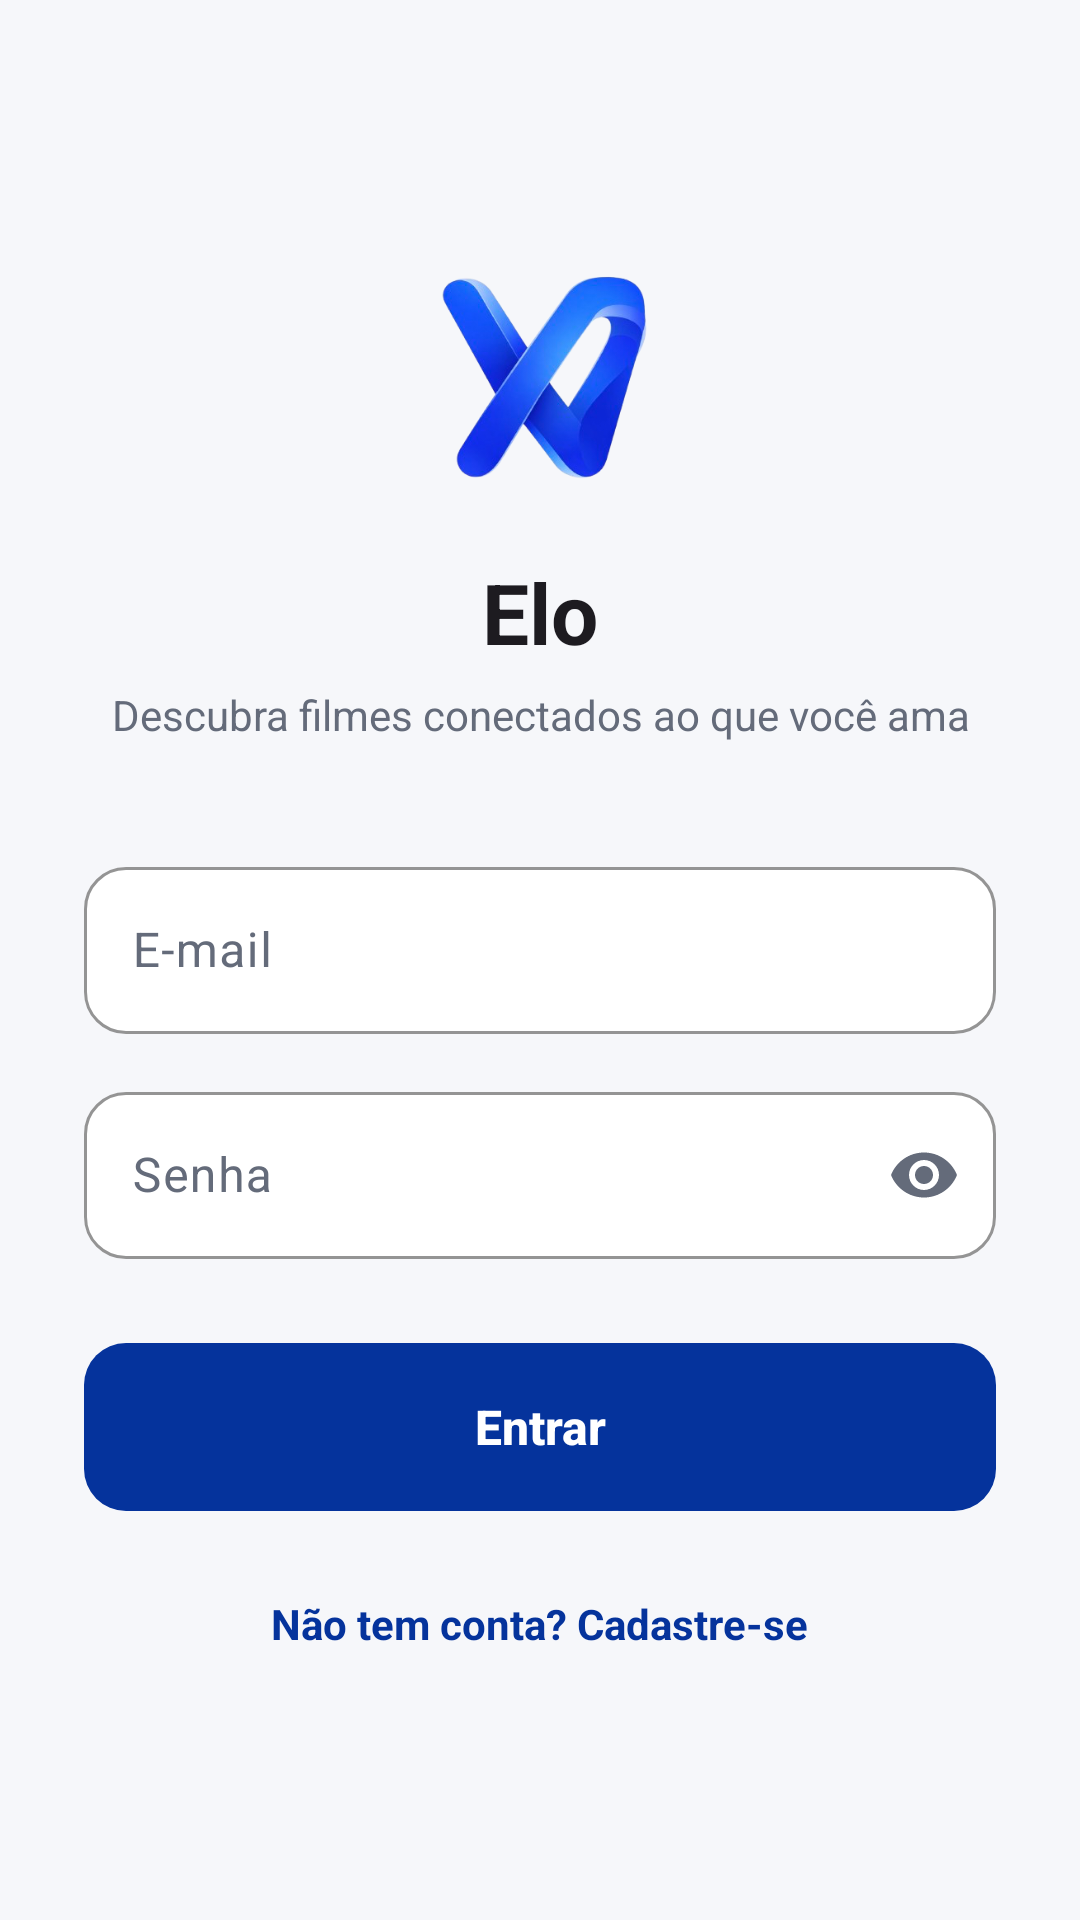

Layout XML and referenced resources for this Android screen:
<!-- AndroidManifest.xml: application theme Theme.ProjetoDDM -->
<!-- res/layout/activity_login.xml -->
<?xml version="1.0" encoding="utf-8"?>
<ScrollView xmlns:android="http://schemas.android.com/apk/res/android"
    xmlns:app="http://schemas.android.com/apk/res-auto"
    android:layout_width="match_parent"
    android:layout_height="match_parent"
    android:fillViewport="true"
    android:fitsSystemWindows="true">

    <LinearLayout
        android:layout_width="match_parent"
        android:layout_height="wrap_content"
        android:gravity="center"
        android:orientation="vertical"
        android:paddingHorizontal="28dp"
        android:paddingVertical="32dp">

        <ImageView
            android:layout_width="88dp"
            android:layout_height="88dp"
            android:contentDescription="Logo do Elo"
            android:scaleType="fitCenter"
            android:src="@drawable/logo" />

        <TextView
            android:layout_width="wrap_content"
            android:layout_height="wrap_content"
            android:layout_marginTop="16dp"
            android:text="Elo"
            android:textAppearance="?attr/textAppearanceHeadlineMedium"
            android:textStyle="bold" />

        <TextView
            android:layout_width="wrap_content"
            android:layout_height="wrap_content"
            android:layout_marginTop="6dp"
            android:layout_marginBottom="36dp"
            android:gravity="center"
            android:text="Descubra filmes conectados ao que você ama"
            android:textColor="?attr/colorOnSurfaceVariant" />

        <com.google.android.material.textfield.TextInputLayout
            style="@style/Widget.Elo.TextInput"
            android:layout_width="match_parent"
            android:layout_height="wrap_content"
            android:hint="E-mail">

            <com.google.android.material.textfield.TextInputEditText
                android:id="@+id/etEmail"
                android:layout_width="match_parent"
                android:layout_height="wrap_content"
                android:inputType="textEmailAddress" />
        </com.google.android.material.textfield.TextInputLayout>

        <com.google.android.material.textfield.TextInputLayout
            style="@style/Widget.Elo.TextInput"
            android:layout_width="match_parent"
            android:layout_height="wrap_content"
            android:layout_marginTop="14dp"
            android:hint="Senha"
            app:endIconMode="password_toggle">

            <com.google.android.material.textfield.TextInputEditText
                android:id="@+id/etPassword"
                android:layout_width="match_parent"
                android:layout_height="wrap_content"
                android:inputType="textPassword" />
        </com.google.android.material.textfield.TextInputLayout>

        <com.google.android.material.button.MaterialButton
            android:id="@+id/btnLogin"
            android:layout_width="match_parent"
            android:layout_height="wrap_content"
            android:layout_marginTop="28dp"
            android:text="Entrar" />

        <ProgressBar
            android:id="@+id/progress"
            android:layout_width="wrap_content"
            android:layout_height="wrap_content"
            android:layout_marginTop="16dp"
            android:visibility="gone" />

        <TextView
            android:id="@+id/tvGoRegister"
            android:layout_width="wrap_content"
            android:layout_height="wrap_content"
            android:layout_marginTop="20dp"
            android:padding="8dp"
            android:text="Não tem conta? Cadastre-se"
            android:textColor="?attr/colorPrimary"
            android:textStyle="bold" />
    </LinearLayout>
</ScrollView>
<!-- resources referenced by this layout -->
<resources>
  <!-- drawable logo: png bitmap (drawable, 82283 bytes) -->
  <style name="Widget.Elo.TextInput" parent="Widget.Material3.TextInputLayout.OutlinedBox">
          <item name="boxCornerRadiusTopStart">14dp</item>
          <item name="boxCornerRadiusTopEnd">14dp</item>
          <item name="boxCornerRadiusBottomStart">14dp</item>
          <item name="boxCornerRadiusBottomEnd">14dp</item>
          <item name="boxBackgroundColor">@color/elo_surface</item>
          <item name="boxStrokeColor">@color/elo_primary</item>
          <item name="boxStrokeWidth">1dp</item>
          <item name="boxStrokeWidthFocused">2dp</item>
          <item name="hintTextColor">@color/elo_primary</item>
      </style>
  <style name="Theme.ProjetoDDM" parent="Base.Theme.ProjetoDDM" />
  <color name="elo_surface">#FFFFFF</color>
  <color name="elo_primary">#05339C</color>
  <style name="Base.Theme.ProjetoDDM" parent="Theme.Material3.Light.NoActionBar">
          <item name="colorPrimary">@color/elo_primary</item>
          <item name="colorOnPrimary">@android:color/white</item>
          <item name="colorPrimaryContainer">@color/elo_primary_container</item>
          <item name="colorOnPrimaryContainer">@color/elo_on_primary_container</item>
          <item name="colorSecondary">@color/elo_primary</item>
          <item name="android:colorBackground">@color/elo_background</item>
          <item name="colorSurface">@color/elo_surface</item>
          <item name="colorOnSurface">@color/elo_on_surface</item>
          <item name="colorOnSurfaceVariant">@color/elo_on_surface_variant</item>
          <item name="colorOutline">@color/elo_outline</item>
          <item name="colorControlActivated">@color/elo_primary</item>
          <item name="actionMenuTextColor">@color/elo_primary</item>
  
          <item name="android:windowLightStatusBar">true</item>
  
          <item name="materialButtonStyle">@style/Widget.Elo.Button</item>
          <item name="materialCardViewStyle">@style/Widget.Elo.Card</item>
          <item name="toolbarStyle">@style/Widget.Elo.Toolbar</item>
      </style>
  <color name="elo_primary_container">#E3E9FA</color>
  <color name="elo_on_primary_container">#021E5C</color>
  <color name="elo_background">#F6F7FA</color>
  <color name="elo_on_surface">#151821</color>
  <color name="elo_on_surface_variant">#646B7A</color>
  <color name="elo_outline">#D6DAE3</color>
  <style name="Widget.Elo.Button" parent="Widget.Material3.Button">
          <item name="android:minHeight">56dp</item>
          <item name="android:insetTop">0dp</item>
          <item name="android:insetBottom">0dp</item>
          <item name="cornerRadius">14dp</item>
          <item name="android:textAllCaps">false</item>
          <item name="android:letterSpacing">0</item>
          <item name="android:textSize">16sp</item>
          <item name="android:textStyle">bold</item>
      </style>
  <style name="Widget.Elo.Card" parent="Widget.Material3.CardView.Outlined">
          <item name="cardCornerRadius">16dp</item>
          <item name="cardBackgroundColor">@color/elo_surface</item>
          <item name="strokeColor">@color/elo_card_stroke</item>
          <item name="strokeWidth">1dp</item>
          <item name="cardElevation">0dp</item>
      </style>
  <style name="Widget.Elo.Toolbar" parent="Widget.Material3.Toolbar">
          <item name="android:background">@color/elo_background</item>
          <item name="titleTextAppearance">@style/TextAppearance.Elo.ToolbarTitle</item>
      </style>
  <color name="elo_card_stroke">#E8EAF0</color>
  <style name="TextAppearance.Elo.ToolbarTitle" parent="TextAppearance.Material3.TitleLarge">
          <item name="android:textStyle">bold</item>
      </style>
</resources>
